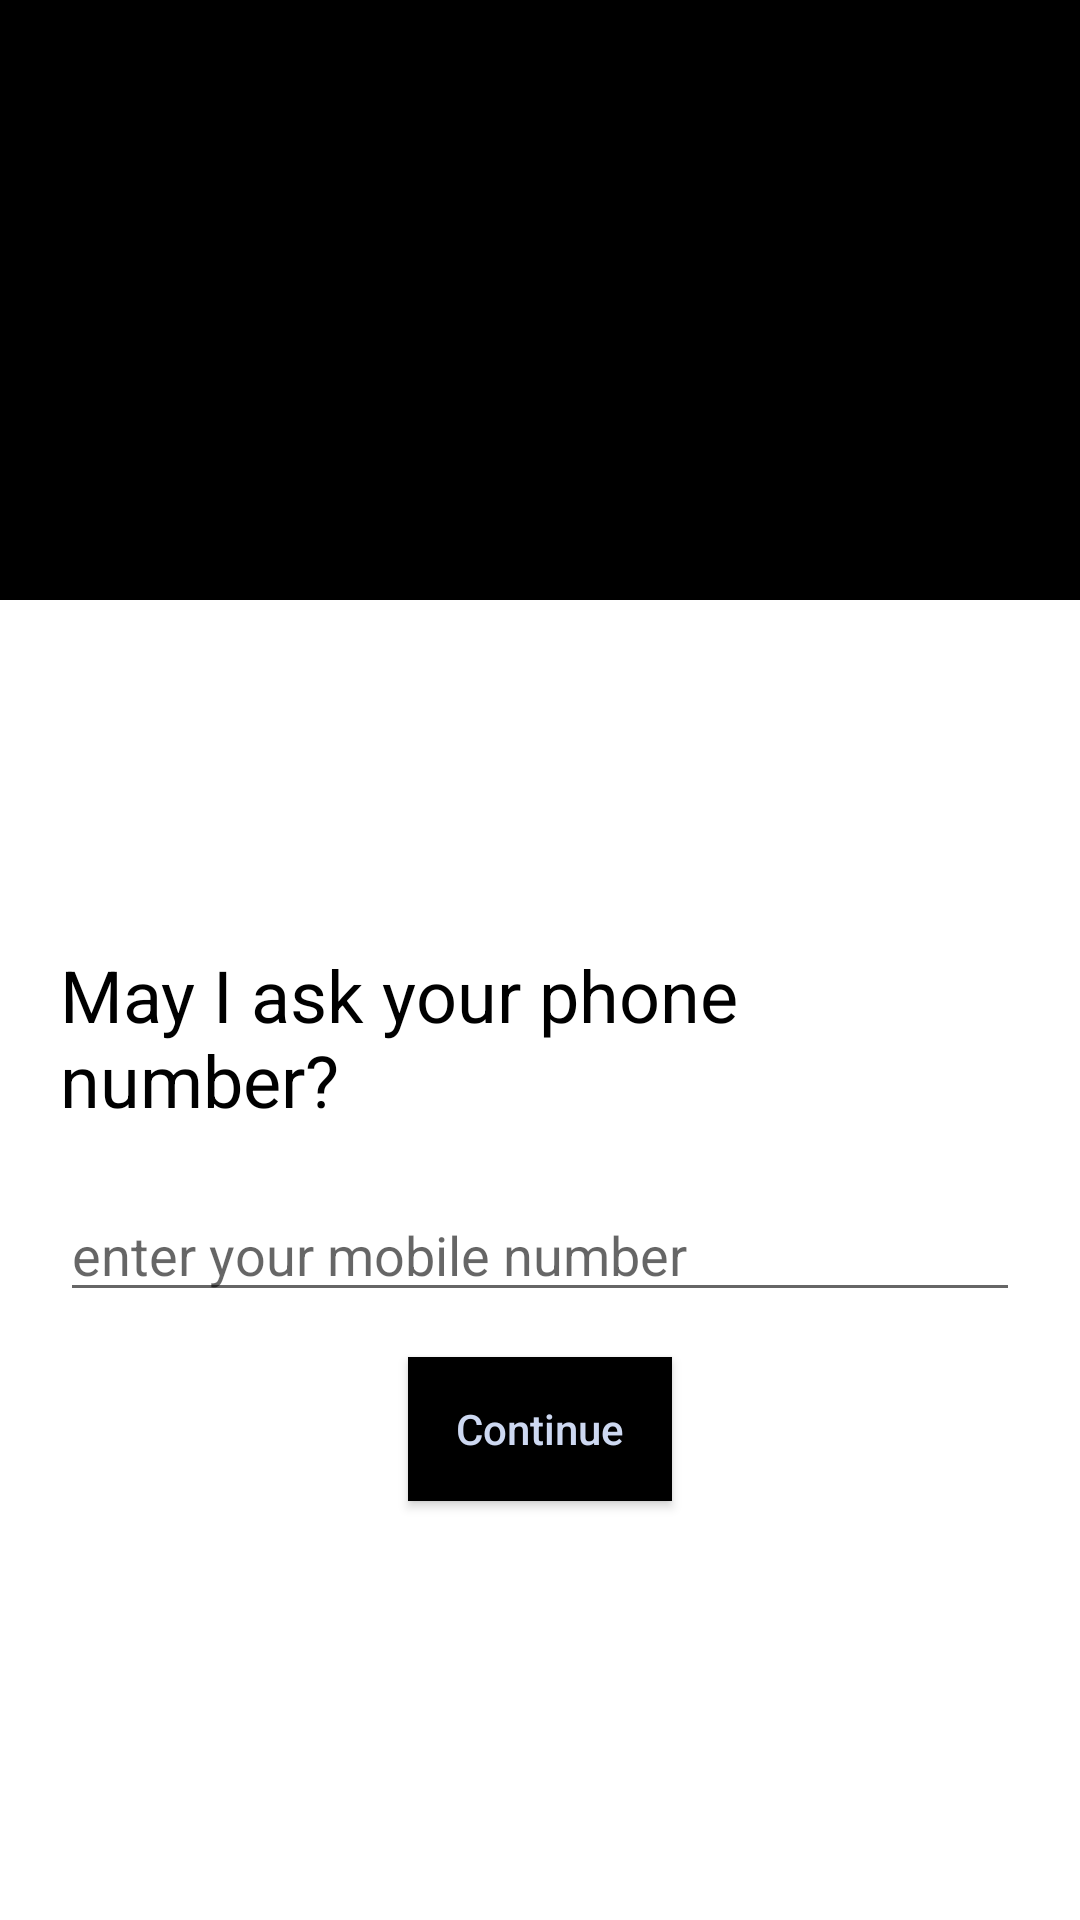

Write the Android layout XML for this screen, with the resource values it uses.
<!-- AndroidManifest.xml: application theme Theme.BokingFutsal -->
<!-- res/layout/activity_main.xml -->
<?xml version="1.0" encoding="utf-8"?>
<RelativeLayout xmlns:android="http://schemas.android.com/apk/res/android"
    xmlns:app="http://schemas.android.com/apk/res-auto"
    xmlns:tools="http://schemas.android.com/tools"
    android:layout_width="match_parent"
    android:layout_height="match_parent"
    tools:context=".MainActivity">

    <RelativeLayout
        android:id="@+id/relativeLayout"
        android:layout_width="match_parent"
        android:layout_height="200dp"
        android:background="@color/colorPrimary"
        android:orientation="horizontal">

        <ImageView
            android:layout_width="120dp"
            android:layout_height="120dp"
            android:layout_centerHorizontal="true"
            android:layout_centerVertical="true"
            android:background="@mipmap/ic_launcher" />

    </RelativeLayout>

    <ImageView
        android:id="@+id/imageView2"
        android:layout_width="match_parent"
        android:layout_height="120dp"
        android:layout_below="@id/relativeLayout"
        android:layout_marginTop="-50dp"/>

    <RelativeLayout
        android:id="@+id/container"
        android:layout_width="match_parent"
        android:layout_height="match_parent"
        android:layout_below="@id/imageView2"
        android:orientation="vertical"
        android:padding="20dp">

        <TextView
            android:id="@+id/textView"
            android:layout_width="wrap_content"
            android:layout_height="wrap_content"
            android:layout_centerHorizontal="true"
            android:layout_marginTop="25dp"
            android:text="May I ask your phone number?"
            android:textAppearance="@style/Base.TextAppearance.AppCompat.Headline"
            android:textColor="@color/colorPrimary" />

        <EditText
            android:id="@+id/editTextMobile"
            android:layout_width="match_parent"
            android:layout_height="wrap_content"
            android:layout_below="@id/textView"
            android:layout_marginTop="20dp"
            android:digits="0123456789"
            android:drawableLeft="@drawable/ic_outline_account_circle_24"
            android:drawablePadding="10dp"
            android:hint="enter your mobile number"
            android:inputType="phone"
            android:maxLength="15" />

        <Button
            android:id="@+id/buttonContinue"
            android:layout_width="wrap_content"
            android:layout_height="wrap_content"
            android:layout_below="@id/editTextMobile"
            android:layout_centerHorizontal="true"
            android:layout_marginTop="15dp"
            android:background="@color/colorPrimaryDark"
            android:text="Continue"
            android:textAllCaps="false"
            android:textColor="#cdd8f1" />

    </RelativeLayout>

</RelativeLayout>
<!-- resources referenced by this layout -->
<resources>
  <color name="colorPrimary">#000000</color>
  <color name="colorPrimaryDark">#000000</color>
  <style name="Theme.BokingFutsal" parent="Theme.MaterialComponents.DayNight.NoActionBar">
          
          <item name="colorPrimary">@color/purple_500</item>
          <item name="colorPrimaryVariant">@color/purple_700</item>
          <item name="colorOnPrimary">@color/white</item>
          
          <item name="colorSecondary">@color/teal_200</item>
          <item name="colorSecondaryVariant">@color/teal_700</item>
          <item name="colorOnSecondary">@color/black</item>
          
          <item name="android:statusBarColor" tools:targetApi="l">?attr/colorPrimaryVariant</item>
          
      </style>
  <color name="purple_500">#FF6200EE</color>
  <color name="purple_700">#FF3700B3</color>
  <color name="white">#ffffff</color>
  <color name="teal_200">#FF03DAC5</color>
  <color name="teal_700">#FF018786</color>
  <color name="black">#FF000000</color>
</resources>
